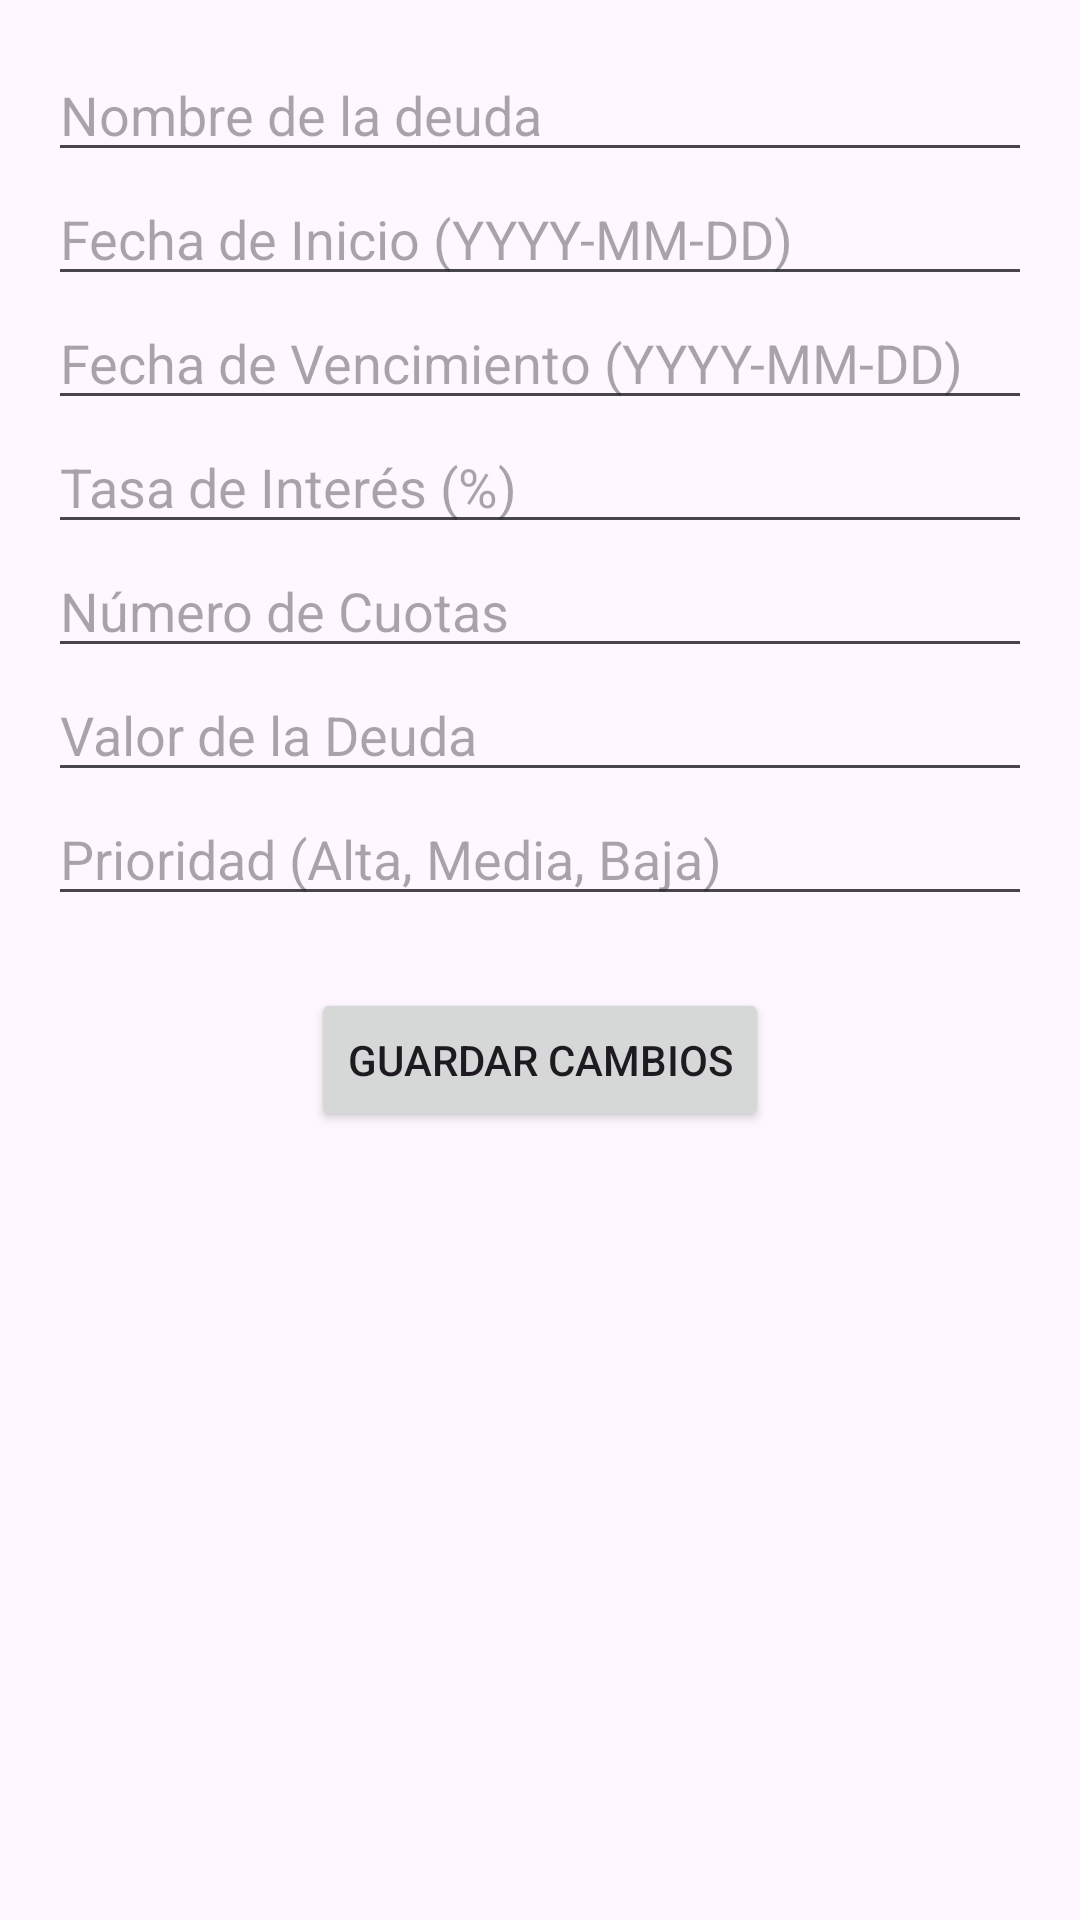

Produce the Android XML layout that renders to this screen, including the resource entries it uses.
<!-- AndroidManifest.xml: application theme Theme.AhorrApp -->
<!-- res/layout/activity_edit_debt.xml -->
<?xml version="1.0" encoding="utf-8"?>
<LinearLayout xmlns:android="http://schemas.android.com/apk/res/android"
    xmlns:tools="http://schemas.android.com/tools"
    android:layout_width="match_parent"
    android:layout_height="match_parent"
    android:orientation="vertical"
    android:padding="16dp"
    android:background="?android:attr/colorBackground"
    tools:context=".EditDebtActivity">

    <EditText
        android:id="@+id/nameEditText"
        android:layout_width="match_parent"
        android:layout_height="wrap_content"
        android:hint="Nombre de la deuda" />

    <EditText
        android:id="@+id/startDateEditText"
        android:layout_width="match_parent"
        android:layout_height="wrap_content"
        android:hint="Fecha de Inicio (YYYY-MM-DD)" />

    <EditText
        android:id="@+id/dueDateEditText"
        android:layout_width="match_parent"
        android:layout_height="wrap_content"
        android:hint="Fecha de Vencimiento (YYYY-MM-DD)" />

    <EditText
        android:id="@+id/interestRateEditText"
        android:layout_width="match_parent"
        android:layout_height="wrap_content"
        android:inputType="numberDecimal"
        android:hint="Tasa de Interés (%)" />

    <EditText
        android:id="@+id/installmentsEditText"
        android:layout_width="match_parent"
        android:layout_height="wrap_content"
        android:inputType="number"
        android:hint="Número de Cuotas" />

    <EditText
        android:id="@+id/debtValueEditText"
        android:layout_width="match_parent"
        android:layout_height="wrap_content"
        android:inputType="numberDecimal"
        android:hint="Valor de la Deuda" />

    <EditText
        android:id="@+id/priorityEditText"
        android:layout_width="match_parent"
        android:layout_height="wrap_content"
        android:hint="Prioridad (Alta, Media, Baja)" />

    <Button
        android:id="@+id/saveChangesButton"
        android:layout_width="wrap_content"
        android:layout_height="wrap_content"
        android:layout_gravity="center_horizontal"
        android:layout_marginTop="24dp"
        android:text="Guardar Cambios" />

</LinearLayout>
<!-- resources referenced by this layout -->
<resources>
  <style name="Theme.AhorrApp" parent="Base.Theme.AhorrApp" />
  <style name="Base.Theme.AhorrApp" parent="Theme.Material3.DayNight.NoActionBar">
          
          
      </style>
</resources>
